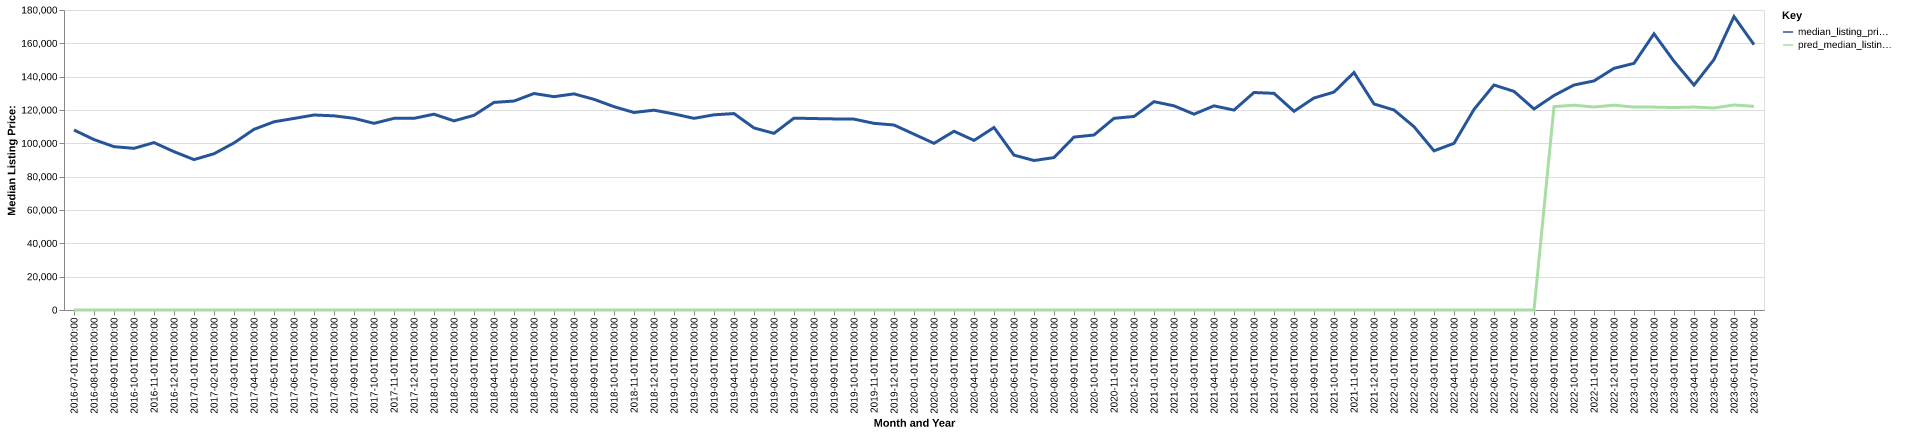

The data file committed next to this chart (first rows):
date, time_idx, median_listing_price, thirty_year_interest_rate_five, month, county_name, active_listing_count, median_days_on_market, pred_median_listing_price, month_year
2016-07-01, 0, 108000, 3.72, 7, Pampa, TX, 151.0, 82.0, 0, Jul-2016
2016-08-01, 1, 102250, 3.73, 8, Pampa, TX, 152.0, 88.0, 0, Aug-2016
2016-09-01, 2, 98000, 3.66, 9, Pampa, TX, 144.0, 92.0, 0, Sep-2016
2016-10-01, 3, 97000, 3.64, 10, Pampa, TX, 151.0, 94.0, 0, Oct-2016
2016-11-01, 4, 100450, 3.66, 11, Pampa, TX, 146.0, 100.0, 0, Nov-2016
2016-12-01, 5, 95000, 3.48, 12, Pampa, TX, 151.0, 108.0, 0, Dec-2016
2017-01-01, 6, 90250, 3.45, 1, Pampa, TX, 144.0, 103.0, 0, Jan-2017
2017-02-01, 7, 93750, 3.5, 2, Pampa, TX, 141.0, 97.0, 0, Feb-2017
2017-03-01, 8, 100250, 3.52, 3, Pampa, TX, 139.0, 106.0, 0, Mar-2017
2017-04-01, 9, 108400, 4.03, 4, Pampa, TX, 126.0, 112.0, 0, Apr-2017
2017-05-01, 10, 112925, 4.32, 5, Pampa, TX, 133.0, 104.0, 0, May-2017
2017-06-01, 11, 114925, 4.2, 6, Pampa, TX, 136.0, 100.0, 0, Jun-2017
2017-07-01, 12, 117000, 4.19, 7, Pampa, TX, 155.0, 80.0, 0, Jul-2017
2017-08-01, 13, 116500, 4.3, 8, Pampa, TX, 150.0, 77.0, 0, Aug-2017
2017-09-01, 14, 115000, 4.1, 9, Pampa, TX, 147.0, 87.0, 0, Sep-2017
2017-10-01, 15, 112000, 4.05, 10, Pampa, TX, 151.0, 101.0, 0, Oct-2017
2017-11-01, 16, 115000, 3.94, 11, Pampa, TX, 146.0, 105.0, 0, Nov-2017
2017-12-01, 17, 115000, 4.03, 12, Pampa, TX, 139.0, 106.0, 0, Dec-2017
2018-01-01, 18, 117500, 3.93, 1, Pampa, TX, 133.0, 113.0, 0, Jan-2018
2018-02-01, 19, 113475, 3.83, 2, Pampa, TX, 148.0, 95.0, 0, Feb-2018
2018-03-01, 20, 116800, 3.94, 3, Pampa, TX, 144.0, 70.0, 0, Mar-2018
2018-04-01, 21, 124550, 3.95, 4, Pampa, TX, 145.0, 82.0, 0, Apr-2018
2018-05-01, 22, 125375, 3.99, 5, Pampa, TX, 143.0, 94.0, 0, May-2018
2018-06-01, 23, 129900, 4.15, 6, Pampa, TX, 143.0, 85.0, 0, Jun-2018
2018-07-01, 24, 128000, 4.4, 7, Pampa, TX, 161.0, 67.0, 0, Jul-2018
2018-08-01, 25, 129675, 4.46, 8, Pampa, TX, 167.0, 72.0, 0, Aug-2018
2018-09-01, 26, 126400, 4.58, 9, Pampa, TX, 156.0, 82.0, 0, Sep-2018
2018-10-01, 27, 122000, 4.66, 10, Pampa, TX, 157.0, 99.0, 0, Oct-2018
2018-11-01, 28, 118500, 4.62, 11, Pampa, TX, 153.0, 114.0, 0, Nov-2018
2018-12-01, 29, 119900, 4.54, 12, Pampa, TX, 145.0, 127.0, 0, Dec-2018
2019-01-01, 30, 117625, 4.6, 1, Pampa, TX, 139.0, 129.0, 0, Jan-2019
2019-02-01, 31, 115000, 4.72, 2, Pampa, TX, 137.0, 116.0, 0, Feb-2019
2019-03-01, 32, 117107, 4.9, 3, Pampa, TX, 139.0, 94.0, 0, Mar-2019
2019-04-01, 33, 117857, 4.94, 4, Pampa, TX, 139.0, 75.0, 0, Apr-2019
2019-05-01, 34, 109225, 4.75, 5, Pampa, TX, 145.0, 77.0, 0, May-2019
2019-06-01, 35, 106000, 4.51, 6, Pampa, TX, 155.0, 79.0, 0, Jun-2019
2019-07-01, 36, 115125, 4.41, 7, Pampa, TX, 158.0, 77.0, 0, Jul-2019
2019-08-01, 37, 114864, 4.41, 8, Pampa, TX, 157.0, 84.0, 0, Aug-2019
2019-09-01, 38, 114659, 4.2, 9, Pampa, TX, 156.0, 90.0, 0, Sep-2019
2019-10-01, 39, 114523, 4.14, 10, Pampa, TX, 154.0, 97.0, 0, Oct-2019
2019-11-01, 40, 112000, 3.84, 11, Pampa, TX, 146.0, 100.0, 0, Nov-2019
2019-12-01, 41, 111000, 3.81, 12, Pampa, TX, 146.0, 94.0, 0, Dec-2019
2020-01-01, 42, 105500, 3.75, 1, Pampa, TX, 141.0, 93.0, 0, Jan-2020
2020-02-01, 43, 100000, 3.73, 2, Pampa, TX, 141.0, 89.0, 0, Feb-2020
2020-03-01, 44, 107250, 3.78, 3, Pampa, TX, 137.0, 91.0, 0, Mar-2020
2020-04-01, 45, 101760, 3.75, 4, Pampa, TX, 137.0, 98.0, 0, Apr-2020
2020-05-01, 46, 109500, 3.74, 5, Pampa, TX, 133.0, 105.0, 0, May-2020
2020-06-01, 47, 92925, 3.72, 6, Pampa, TX, 139.0, 87.0, 0, Jun-2020
2020-07-01, 48, 89700, 3.49, 7, Pampa, TX, 131.0, 65.0, 0, Jul-2020
2020-08-01, 49, 91450, 3.65, 8, Pampa, TX, 130.0, 74.0, 0, Aug-2020
2020-09-01, 50, 103750, 3.33, 9, Pampa, TX, 125.0, 85.0, 0, Sep-2020
2020-10-01, 51, 105000, 3.28, 10, Pampa, TX, 112.0, 85.0, 0, Oct-2020
2020-11-01, 52, 115000, 3.21, 11, Pampa, TX, 110.0, 90.0, 0, Nov-2020
2020-12-01, 53, 116125, 3.07, 12, Pampa, TX, 106.0, 99.0, 0, Dec-2020
2021-01-01, 54, 125000, 2.99, 1, Pampa, TX, 103.0, 103.0, 0, Jan-2021
2021-02-01, 55, 122500, 2.93, 2, Pampa, TX, 87.0, 108.0, 0, Feb-2021
2021-03-01, 56, 117500, 2.88, 3, Pampa, TX, 76.0, 77.0, 0, Mar-2021
2021-04-01, 57, 122500, 2.84, 4, Pampa, TX, 68.0, 69.0, 0, Apr-2021
2021-05-01, 58, 119950, 2.71, 5, Pampa, TX, 58.0, 50.0, 0, May-2021
2021-06-01, 59, 130500, 2.79, 6, Pampa, TX, 59.0, 47.0, 0, Jun-2021
... 25 more rows
